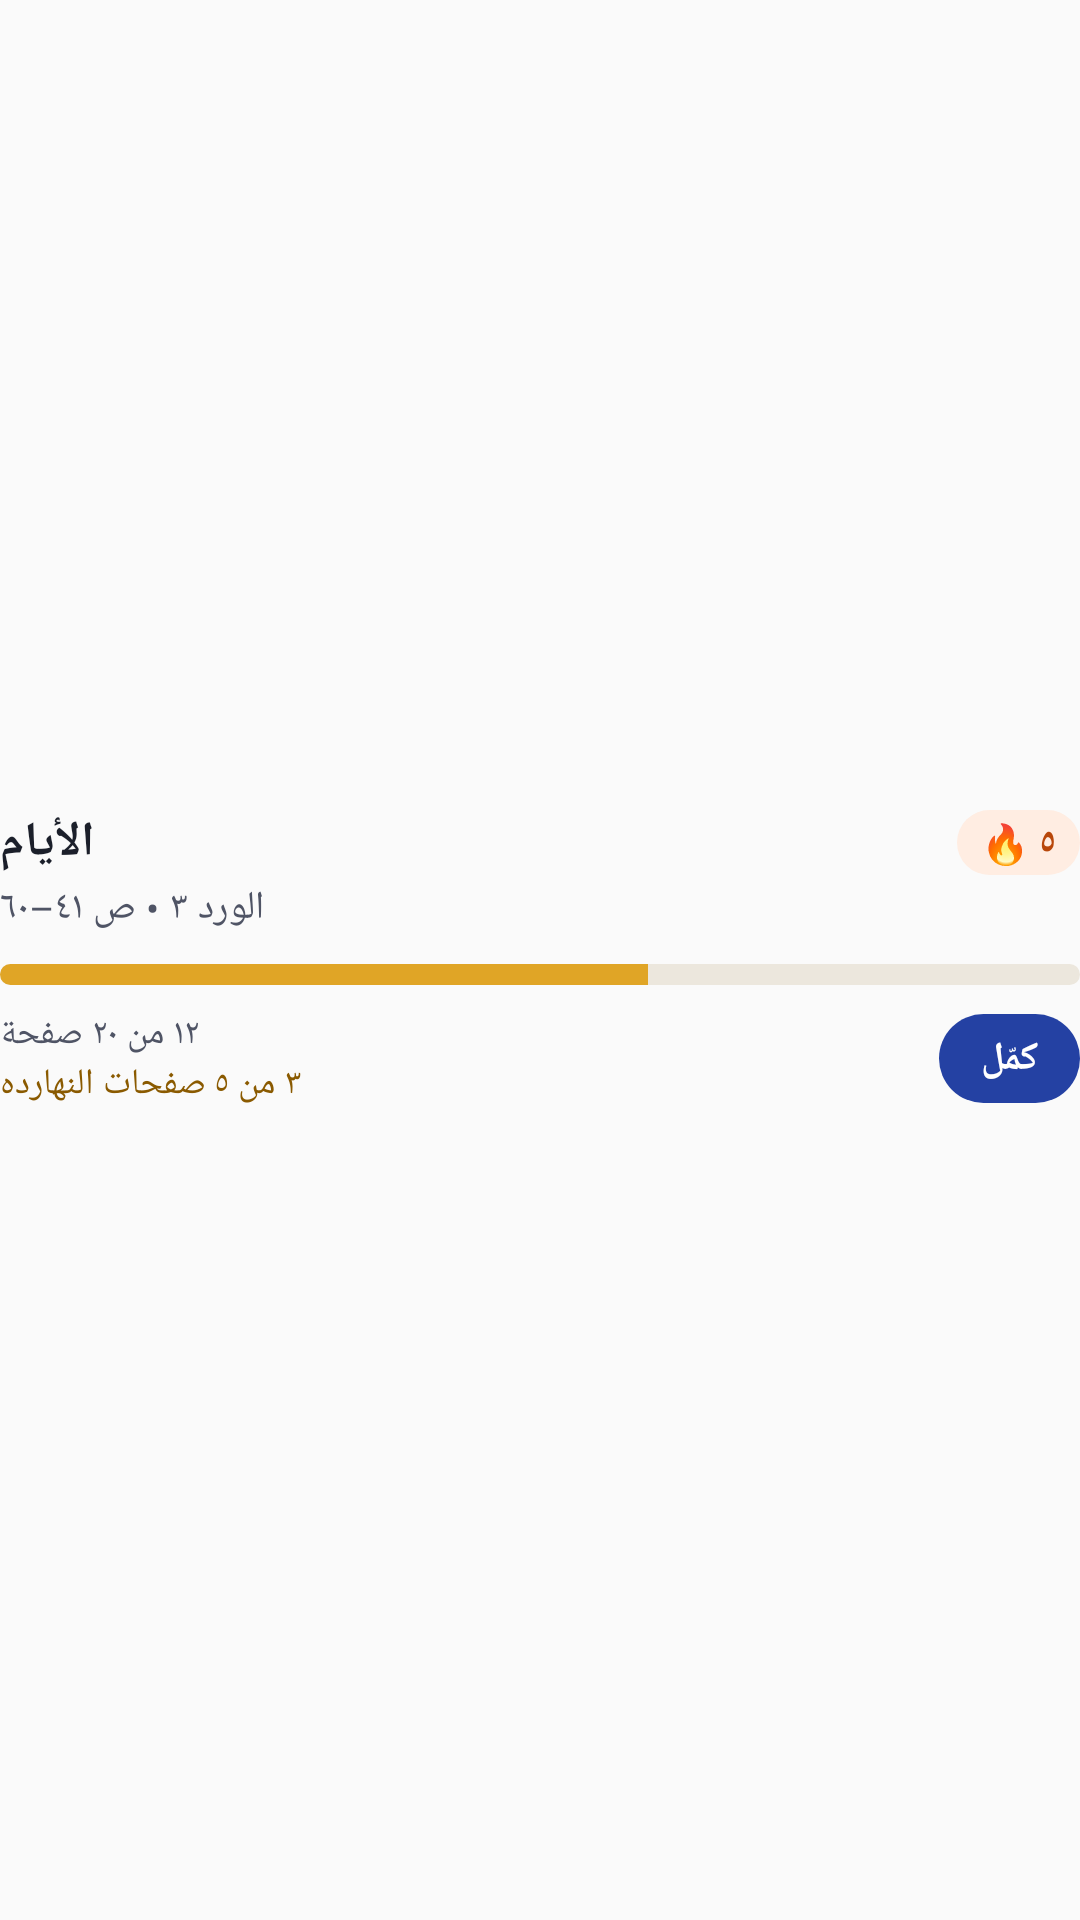

The Android layout XML behind this screen, and the referenced resources:
<!-- AndroidManifest.xml: application theme AppTheme -->
<!-- res/layout/widget_wide_body.xml -->
<?xml version="1.0" encoding="utf-8"?>
<FrameLayout xmlns:android="http://schemas.android.com/apk/res/android"
    android:layout_width="match_parent"
    android:layout_height="match_parent">

    <LinearLayout
        android:id="@+id/w_content"
        android:layout_width="match_parent"
        android:layout_height="match_parent"
        android:gravity="center_vertical"
        android:orientation="vertical">

        <LinearLayout
            android:layout_width="match_parent"
            android:layout_height="wrap_content"
            android:gravity="center_vertical"
            android:orientation="horizontal">

            <TextView
                android:id="@+id/w_title"
                android:layout_width="0dp"
                android:layout_height="wrap_content"
                android:layout_weight="1"
                android:ellipsize="end"
                android:gravity="start"
                android:maxLines="1"
                android:text="@string/widget_sample_title"
                android:textAlignment="viewStart"
                android:textColor="@color/widget_ink"
                android:textSize="16sp"
                android:textStyle="bold" />

            <TextView
                android:id="@+id/w_streak"
                android:layout_width="wrap_content"
                android:layout_height="wrap_content"
                android:layout_marginStart="8dp"
                android:background="@drawable/widget_chip"
                android:paddingStart="8dp"
                android:paddingTop="2dp"
                android:paddingEnd="8dp"
                android:paddingBottom="2dp"
                android:text="@string/widget_sample_streak"
                android:textColor="@color/widget_flame"
                android:textSize="13sp"
                android:textStyle="bold" />
        </LinearLayout>

        <TextView
            android:id="@+id/w_line"
            android:layout_width="match_parent"
            android:layout_height="wrap_content"
            android:layout_marginTop="2dp"
            android:ellipsize="end"
            android:gravity="start"
            android:maxLines="1"
            android:text="@string/widget_sample_line"
            android:textAlignment="viewStart"
            android:textColor="@color/widget_ink2"
            android:textSize="13sp" />

        <FrameLayout
            android:layout_width="match_parent"
            android:layout_height="wrap_content"
            android:layout_marginTop="10dp">
        <ProgressBar
            android:id="@+id/w_bar"
            style="?android:attr/progressBarStyleHorizontal"
            android:layout_width="match_parent"
            android:layout_height="7dp"
            android:indeterminate="false"
            android:max="100"
            android:progress="60"
            android:progressDrawable="@drawable/widget_bar_gold"
            android:visibility="visible" />
        <ProgressBar
            android:id="@+id/w_bar_done"
            style="?android:attr/progressBarStyleHorizontal"
            android:layout_width="match_parent"
            android:layout_height="7dp"
            android:indeterminate="false"
            android:max="100"
            android:progress="60"
            android:progressDrawable="@drawable/widget_bar_jade"
            android:visibility="gone" />
        </FrameLayout>

        <LinearLayout
            android:layout_width="match_parent"
            android:layout_height="wrap_content"
            android:layout_marginTop="8dp"
            android:gravity="center_vertical"
            android:orientation="horizontal">

            <LinearLayout
                android:layout_width="0dp"
                android:layout_height="wrap_content"
                android:layout_weight="1"
                android:orientation="vertical">

                <TextView
                    android:id="@+id/w_prog"
                    android:layout_width="match_parent"
                    android:layout_height="wrap_content"
                    android:gravity="start"
                    android:maxLines="1"
                    android:text="@string/widget_sample_progress"
                    android:textAlignment="viewStart"
                    android:textColor="@color/widget_ink2"
                    android:textSize="12sp" />

                <TextView
                    android:id="@+id/w_goal"
                    android:layout_width="match_parent"
                    android:layout_height="wrap_content"
                    android:gravity="start"
                    android:maxLines="1"
                    android:text="@string/widget_sample_goal"
                    android:textAlignment="viewStart"
                    android:textColor="@color/widget_gold_t"
                    android:textSize="12sp" />
            </LinearLayout>

            <TextView
                android:id="@+id/w_cta"
                android:layout_width="wrap_content"
                android:layout_height="wrap_content"
                android:layout_marginStart="8dp"
                android:background="@drawable/widget_cta"
                android:paddingStart="14dp"
                android:paddingTop="6dp"
                android:paddingEnd="14dp"
                android:paddingBottom="6dp"
                android:text="@string/widget_sample_cta"
                android:textColor="@color/widget_on_cta"
                android:textSize="13sp"
                android:textStyle="bold" />
        </LinearLayout>
    </LinearLayout>

    <TextView
        android:id="@+id/w_empty"
        android:layout_width="match_parent"
        android:layout_height="match_parent"
        android:gravity="center"
        android:text="@string/widget_empty"
        android:textColor="@color/widget_ink2"
        android:textSize="14sp"
        android:visibility="gone" />
</FrameLayout>
<!-- resources referenced by this layout -->
<resources>
  <color name="widget_flame">#B8470A</color>
  <color name="widget_gold_t">#8A5A00</color>
  <color name="widget_ink">#1B1F2A</color>
  <color name="widget_ink2">#4F5465</color>
  <color name="widget_on_cta">#FFFFFF</color>
  <!-- drawable widget_bar_gold (drawable) -->
  <?xml version="1.0" encoding="utf-8"?>
  <layer-list xmlns:android="http://schemas.android.com/apk/res/android">
      <item android:id="@android:id/background">
          <shape>
              <solid android:color="@color/widget_track" />
              <corners android:radius="4dp" />
          </shape>
      </item>
      <item android:id="@android:id/progress">
          <clip android:clipOrientation="horizontal" android:gravity="start">
              <shape>
                  <solid android:color="@color/widget_gold" />
                  <corners android:radius="4dp" />
              </shape>
          </clip>
      </item>
  </layer-list>
  <!-- drawable widget_bar_jade (drawable) -->
  <?xml version="1.0" encoding="utf-8"?>
  <layer-list xmlns:android="http://schemas.android.com/apk/res/android">
      <item android:id="@android:id/background">
          <shape>
              <solid android:color="@color/widget_track" />
              <corners android:radius="4dp" />
          </shape>
      </item>
      <item android:id="@android:id/progress">
          <clip android:clipOrientation="horizontal" android:gravity="start">
              <shape>
                  <solid android:color="@color/widget_jade" />
                  <corners android:radius="4dp" />
              </shape>
          </clip>
      </item>
  </layer-list>
  <!-- drawable widget_chip (drawable) -->
  <?xml version="1.0" encoding="utf-8"?>
  <shape xmlns:android="http://schemas.android.com/apk/res/android" android:shape="rectangle">
      <solid android:color="@color/widget_flame_s" />
      <corners android:radius="999dp" />
  </shape>
  <!-- drawable widget_cta (drawable) -->
  <?xml version="1.0" encoding="utf-8"?>
  <shape xmlns:android="http://schemas.android.com/apk/res/android" android:shape="rectangle">
      <solid android:color="@color/widget_cta" />
      <corners android:radius="999dp" />
  </shape>
  <string name="widget_empty">افتح نقرأ سوا عشان نجهّز الويدجت</string>
  <string name="widget_sample_cta">كمّل</string>
  <string name="widget_sample_goal">٣ من ٥ صفحات النهارده</string>
  <string name="widget_sample_line">الورد ٣ • ص ٤١–٦٠</string>
  <string name="widget_sample_progress">١٢ من ٢٠ صفحة</string>
  <string name="widget_sample_streak">🔥 ٥</string>
  <string name="widget_sample_title">الأيام</string>
  <style name="AppTheme" parent="Theme.AppCompat.Light.DarkActionBar">
          
          <item name="colorPrimary">@color/naqra_lapis</item>
          <item name="colorPrimaryDark">@color/naqra_lapis_dark</item>
          <item name="colorAccent">@color/naqra_gold</item>
      </style>
  <color name="widget_track">#ECE7DD</color>
  <color name="widget_gold">#E0A526</color>
  <color name="widget_jade">#1A9A58</color>
  <color name="widget_flame_s">#FFEDE2</color>
  <color name="widget_cta">#2441A3</color>
  <color name="naqra_lapis">#2441A3</color>
  <color name="naqra_lapis_dark">#172E7A</color>
  <color name="naqra_gold">#E0A526</color>
</resources>
